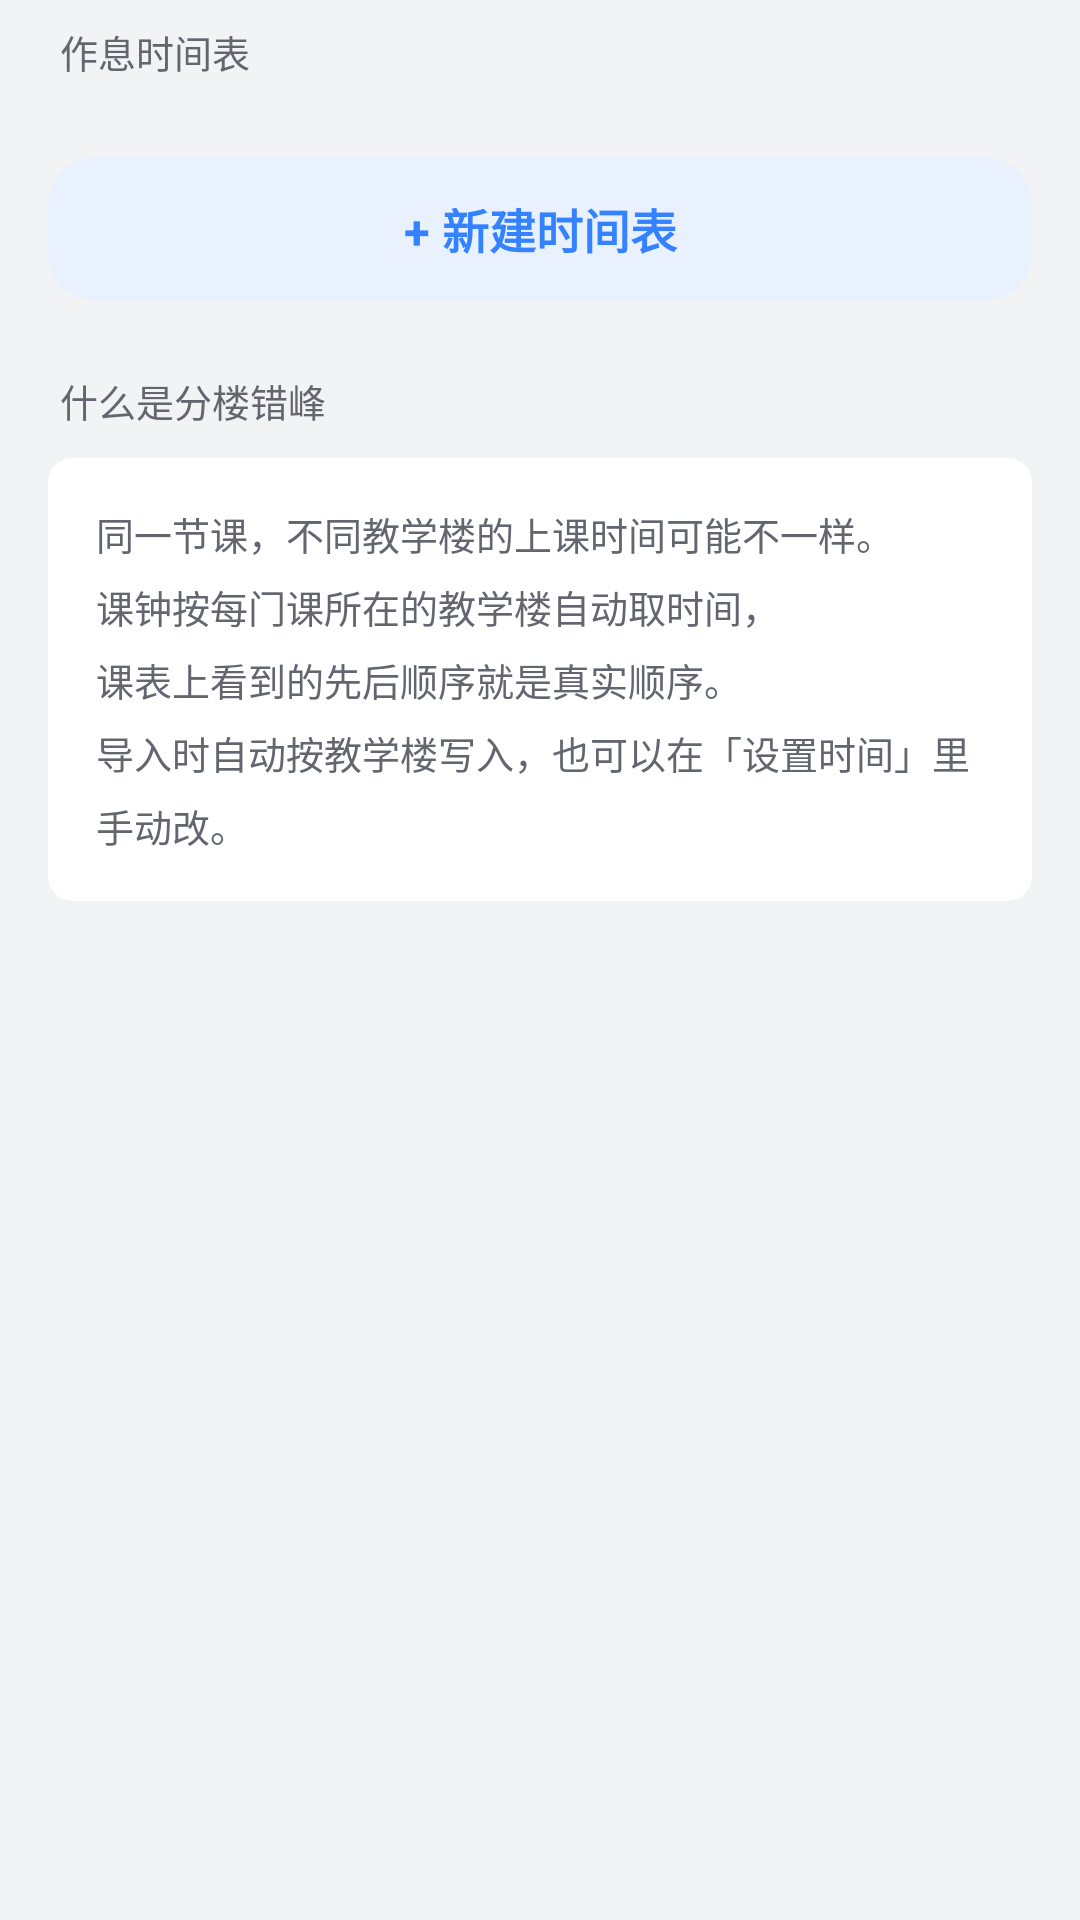

Layout XML and referenced resources for this Android screen:
<!-- AndroidManifest.xml: application theme AppTheme -->
<!-- res/layout/time_table_fragment.xml -->
<?xml version="1.0" encoding="utf-8"?>
<ScrollView xmlns:android="http://schemas.android.com/apk/res/android"
    xmlns:app="http://schemas.android.com/apk/res-auto"
    xmlns:tools="http://schemas.android.com/tools"
    android:layout_width="match_parent"
    android:layout_height="match_parent"
    android:background="@color/page_background"
    android:fillViewport="true"
    android:overScrollMode="never"
    tools:context=".settings.TimeTableFragment">

    <androidx.appcompat.widget.LinearLayoutCompat
        android:layout_width="match_parent"
        android:layout_height="wrap_content"
        android:orientation="vertical">

        <androidx.appcompat.widget.AppCompatTextView
            android:layout_width="wrap_content"
            android:layout_height="wrap_content"
            android:layout_marginStart="20dp"
            android:layout_marginTop="8dp"
            android:includeFontPadding="false"
            android:text="@string/time_table_section"
            android:textColor="@color/text_secondary"
            android:textSize="12.5sp" />

        
        <com.google.android.material.card.MaterialCardView
            android:layout_width="match_parent"
            android:layout_height="wrap_content"
            android:layout_marginStart="16dp"
            android:layout_marginTop="10dp"
            android:layout_marginEnd="16dp"
            app:cardBackgroundColor="@color/card_background"
            app:cardCornerRadius="@dimen/group_radius"
            app:cardElevation="0dp"
            app:strokeWidth="0dp">

            <androidx.recyclerview.widget.RecyclerView
                android:id="@+id/rv_time_table"
                android:layout_width="match_parent"
                android:layout_height="wrap_content"
                android:nestedScrollingEnabled="false"
                android:overScrollMode="never"
                tools:itemCount="3"
                tools:listitem="@layout/item_time_table" />
        </com.google.android.material.card.MaterialCardView>

        <androidx.appcompat.widget.AppCompatTextView
            android:id="@+id/tv_new_time_table"
            android:layout_width="match_parent"
            android:layout_height="48dp"
            android:layout_marginStart="16dp"
            android:layout_marginTop="16dp"
            android:layout_marginEnd="16dp"
            android:background="@drawable/bg_soft_button"
            android:gravity="center"
            android:includeFontPadding="false"
            android:text="@string/time_table_new"
            android:textColor="@color/colorPrimary"
            android:textSize="15.5sp"
            android:textStyle="bold" />

        <androidx.appcompat.widget.AppCompatTextView
            android:layout_width="wrap_content"
            android:layout_height="wrap_content"
            android:layout_marginStart="20dp"
            android:layout_marginTop="24dp"
            android:includeFontPadding="false"
            android:text="@string/time_table_explore_title"
            android:textColor="@color/text_secondary"
            android:textSize="12.5sp" />

        <com.google.android.material.card.MaterialCardView
            android:layout_width="match_parent"
            android:layout_height="wrap_content"
            android:layout_marginStart="16dp"
            android:layout_marginTop="10dp"
            android:layout_marginEnd="16dp"
            android:layout_marginBottom="24dp"
            app:cardBackgroundColor="@color/card_background"
            app:cardCornerRadius="@dimen/group_radius"
            app:cardElevation="0dp"
            app:strokeWidth="0dp">

            <androidx.appcompat.widget.AppCompatTextView
                android:layout_width="match_parent"
                android:layout_height="wrap_content"
                android:lineSpacingExtra="6sp"
                android:padding="16dp"
                android:text="@string/time_table_explore_body"
                android:textColor="@color/text_secondary"
                android:textSize="12.5sp" />
        </com.google.android.material.card.MaterialCardView>

    </androidx.appcompat.widget.LinearLayoutCompat>

</ScrollView>
<!-- res/layout/item_time_table.xml (included above) -->
<?xml version="1.0" encoding="utf-8"?>
<androidx.appcompat.widget.LinearLayoutCompat xmlns:android="http://schemas.android.com/apk/res/android"
    xmlns:app="http://schemas.android.com/apk/res-auto"
    xmlns:tools="http://schemas.android.com/tools"
    android:layout_width="match_parent"
    android:layout_height="wrap_content"
    android:background="?android:attr/selectableItemBackground"
    android:gravity="center_vertical"
    android:minHeight="64dp"
    android:orientation="horizontal"
    android:paddingStart="16dp"
    android:paddingTop="10dp"
    android:paddingEnd="16dp"
    android:paddingBottom="10dp">

    <androidx.appcompat.widget.LinearLayoutCompat
        android:layout_width="0dp"
        android:layout_height="wrap_content"
        android:layout_weight="1"
        android:orientation="vertical">

        <androidx.appcompat.widget.AppCompatTextView
            android:id="@+id/tv_time_name"
            android:layout_width="wrap_content"
            android:layout_height="wrap_content"
            android:ellipsize="end"
            android:includeFontPadding="false"
            android:maxLines="1"
            android:textSize="15sp"
            tools:text="分楼错峰" />

        <androidx.appcompat.widget.AppCompatTextView
            android:id="@+id/tv_time_summary"
            android:layout_width="wrap_content"
            android:layout_height="wrap_content"
            android:layout_marginTop="4dp"
            android:ellipsize="end"
            android:includeFontPadding="false"
            android:maxLines="1"
            android:textColor="@color/text_secondary"
            android:textSize="12sp"
            tools:text="第 1-12 节 · 每节约 45 分钟" />
    </androidx.appcompat.widget.LinearLayoutCompat>

    <androidx.appcompat.widget.AppCompatTextView
        android:id="@+id/tv_time_check"
        android:layout_width="wrap_content"
        android:layout_height="wrap_content"
        android:layout_marginStart="8dp"
        android:includeFontPadding="false"
        android:text="✓"
        android:textColor="@color/colorPrimary"
        android:textSize="18sp"
        android:textStyle="bold"
        tools:visibility="visible" />

    <androidx.appcompat.widget.AppCompatImageView
        android:id="@+id/iv_time_chevron"
        android:layout_width="20dp"
        android:layout_height="20dp"
        android:layout_marginStart="8dp"
        android:src="@drawable/ic_chevron_right"
        android:tint="@color/text_secondary"
        android:visibility="gone"
        tools:visibility="gone" />

</androidx.appcompat.widget.LinearLayoutCompat>
<!-- resources referenced by this layout -->
<resources>
  <color name="card_background">#FFFFFF</color>
  <color name="colorPrimary">#3482FF</color>
  <color name="page_background">#F2F3F5</color>
  <color name="text_secondary">#62666F</color>
  <dimen name="group_radius">8dp</dimen>
  <!-- drawable bg_soft_button (drawable) -->
  <?xml version="1.0" encoding="utf-8"?>
  <shape xmlns:android="http://schemas.android.com/apk/res/android"
         android:shape="rectangle">
      <solid android:color="@color/accent_soft" />
      <corners android:radius="16dp" />
  </shape>
  <!-- drawable ic_chevron_right (drawable) -->
  <?xml version="1.0" encoding="utf-8"?>
  <vector xmlns:android="http://schemas.android.com/apk/res/android"
      android:width="24dp"
      android:height="24dp"
      android:viewportWidth="24"
      android:viewportHeight="24">
      <path
          android:fillColor="@android:color/transparent"
          android:pathData="M9.5,5.5 L16,12 L9.5,18.5"
          android:strokeColor="@color/text_secondary"
          android:strokeLineCap="round"
          android:strokeLineJoin="round"
          android:strokeWidth="1.8" />
  </vector>
  <string name="time_table_explore_body">同一节课，不同教学楼的上课时间可能不一样。\n课钟按每门课所在的教学楼自动取时间，\n课表上看到的先后顺序就是真实顺序。\n导入时自动按教学楼写入，也可以在「设置时间」里手动改。</string>
  <string name="time_table_explore_title">什么是分楼错峰</string>
  <string name="time_table_new">+ 新建时间表</string>
  <string name="time_table_section">作息时间表</string>
  <style name="AppTheme" parent="Theme.MaterialComponents.DayNight.NoActionBar">
          
          <item name="colorPrimary">@color/colorPrimary</item>
          <item name="colorPrimaryDark">@color/colorPrimaryDark</item>
          <item name="colorAccent">@color/colorAccent</item>
          <item name="coordinatorLayoutStyle">@style/Widget.Support.CoordinatorLayout</item>
          <item name="colorSecondary">@color/colorPrimary</item>
          <item name="android:colorBackground">@color/page_background</item>
          <item name="colorSurface">@color/card_background</item>
          <item name="colorOnSurface">@color/text_primary</item>
          <item name="colorOnBackground">@color/text_primary</item>
          <item name="android:textColorPrimary">@color/text_primary</item>
          <item name="android:textColorSecondary">@color/text_secondary</item>
          <item name="shapeAppearanceSmallComponent">@style/ShapeAppearance.MyApp.SmallComponent
          </item>
          <item name="shapeAppearanceMediumComponent">@style/ShapeAppearance.MyApp.MediumComponent
          </item>
          <item name="shapeAppearanceLargeComponent">@style/ShapeAppearance.MyApp.LargeComponent
          </item>
          <item name="verticalRecyclerViewStyle">@style/VerticalRecyclerView</item>
          <item name="android:windowSoftInputMode">adjustPan</item>
          <item name="windowActionModeOverlay">true</item>
      </style>
  <color name="accent_soft">#E9F1FF</color>
  <color name="colorPrimaryDark">#3482FF</color>
  <color name="colorAccent">#3482FF</color>
  <color name="text_primary">#202124</color>
  <style name="ShapeAppearance.MyApp.SmallComponent" parent="ShapeAppearance.MaterialComponents.SmallComponent">
          <item name="cornerFamily">rounded</item>
          <item name="cornerSize">8dp</item>
      </style>
  <style name="ShapeAppearance.MyApp.MediumComponent" parent="ShapeAppearance.MaterialComponents.MediumComponent">
          <item name="cornerFamily">rounded</item>
          <item name="cornerSize">8dp</item>
      </style>
  <style name="ShapeAppearance.MyApp.LargeComponent" parent="ShapeAppearance.MaterialComponents.LargeComponent">
          <item name="cornerFamily">rounded</item>
          <item name="cornerSize">8dp</item>
      </style>
  <style name="VerticalRecyclerView" parent="android:Widget">
          <item name="android:scrollbars">vertical</item>
      </style>
</resources>
